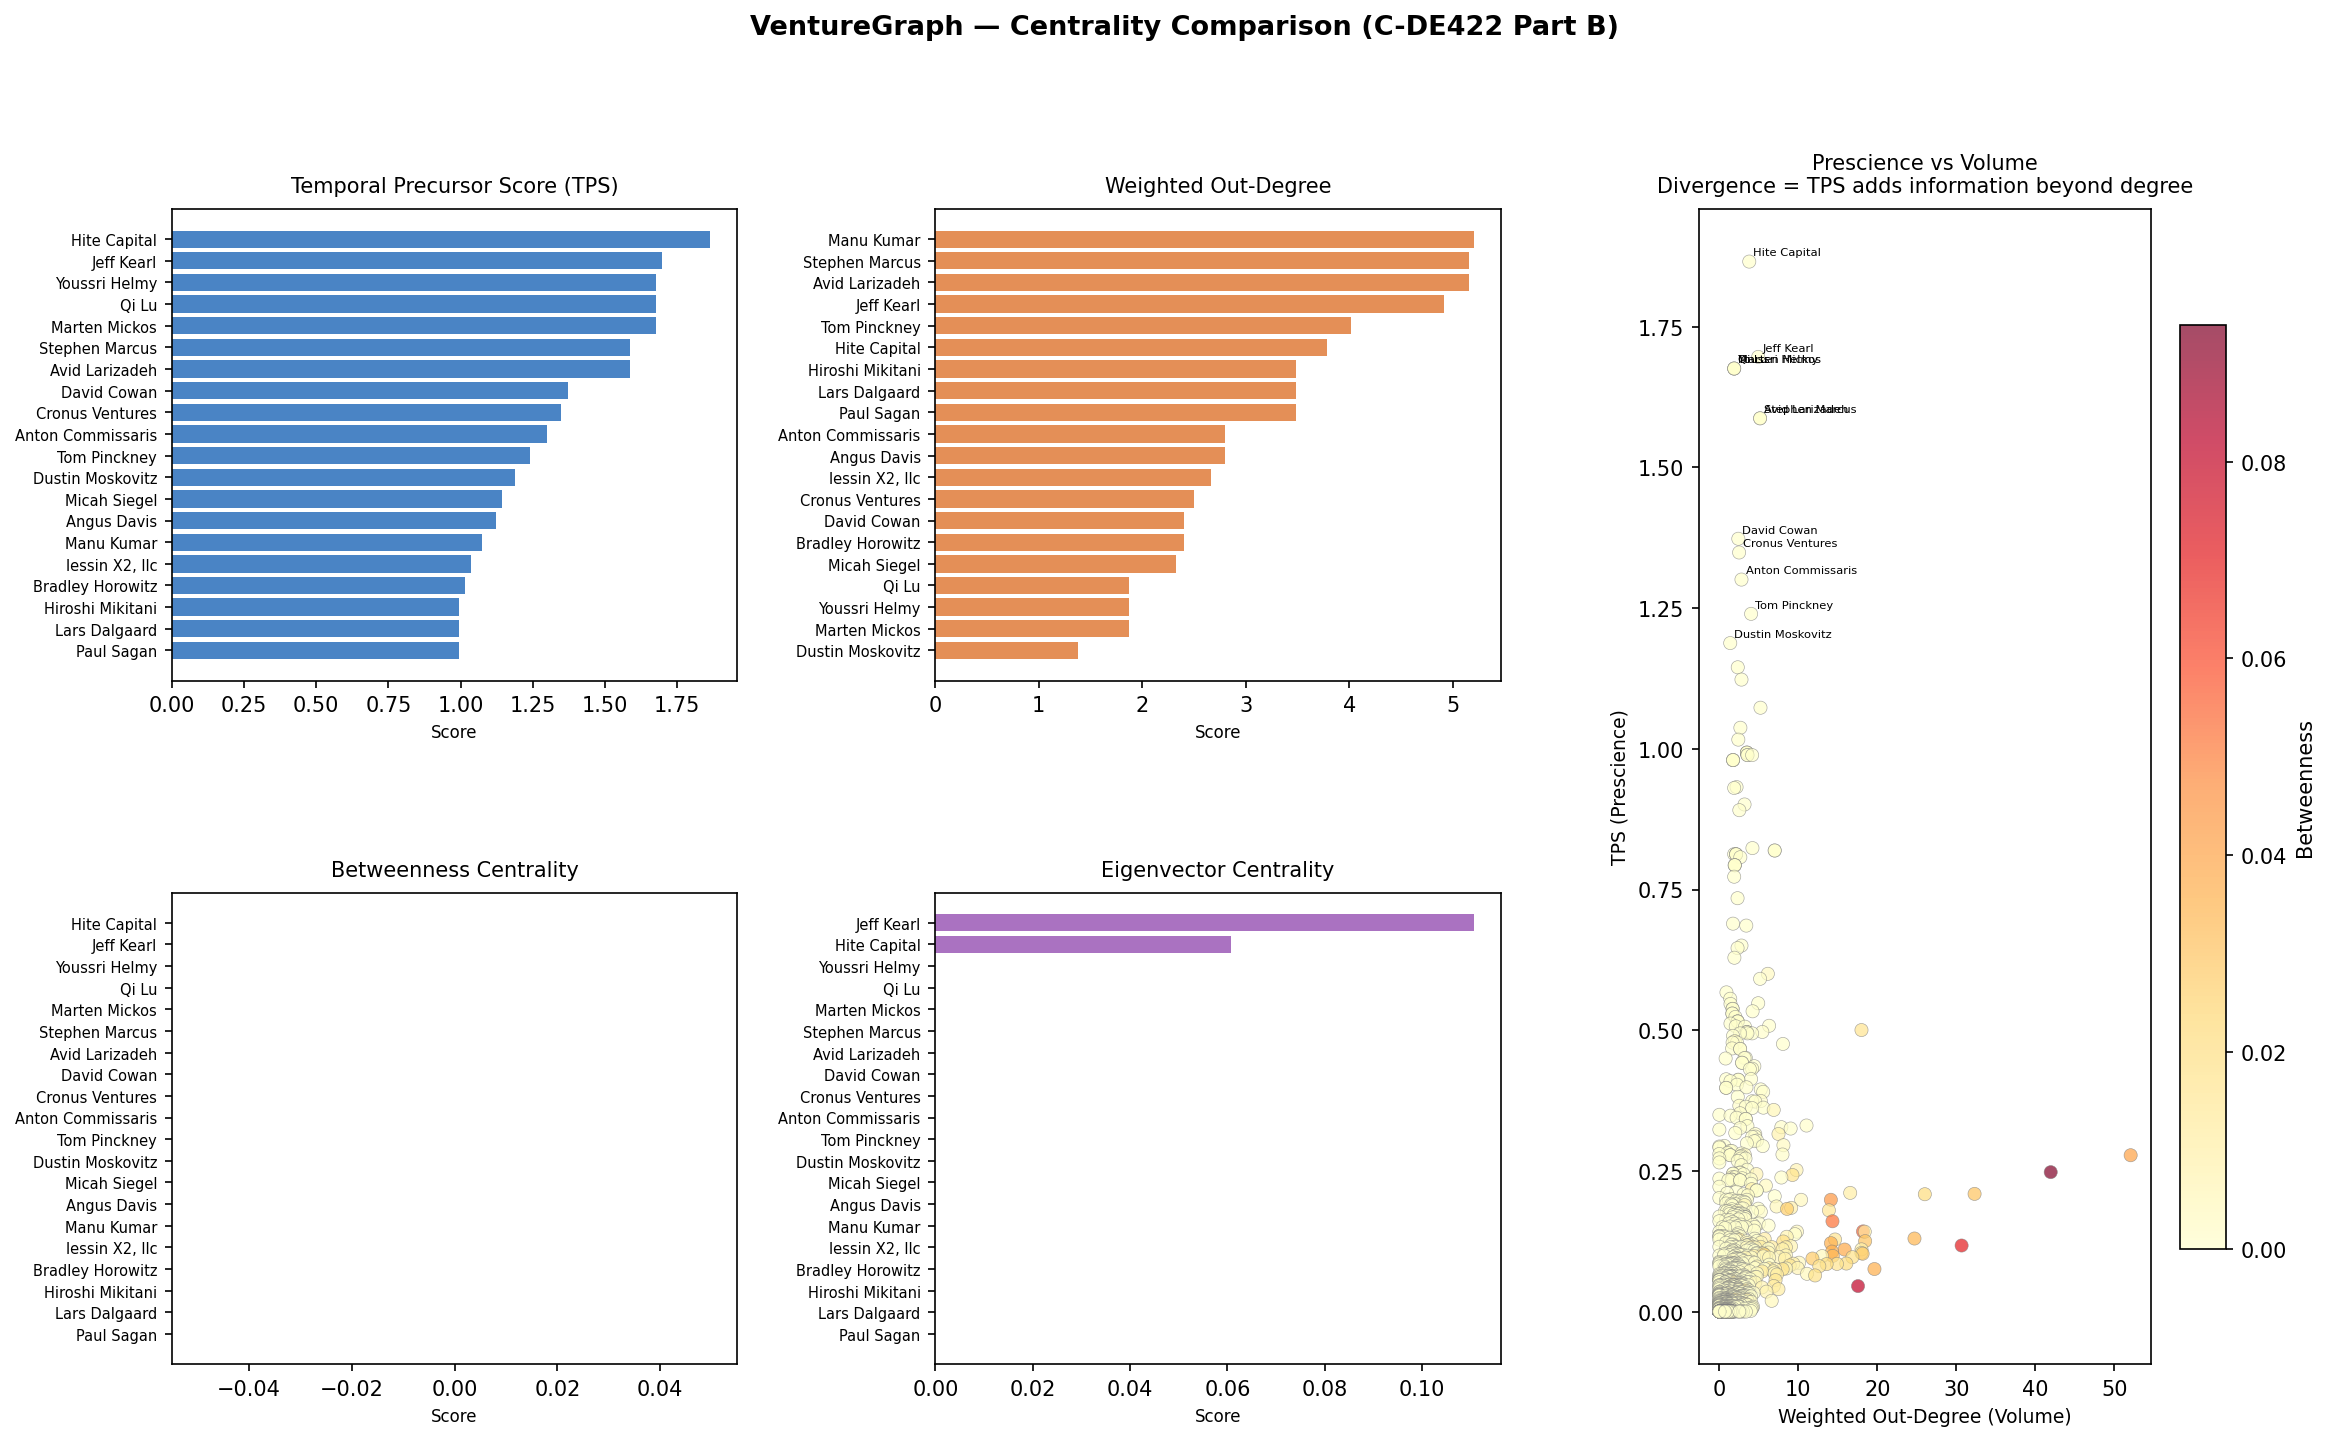

The file beside this chart, header and first rows:
investor, deg_in, deg_out, betweenness, eigenvector, out_deg_wt, tps, portfolio_size, rank_deg_out, rank_betweenness, rank_eigenvector, rank_tps, rank_divergence
Hite Capital, 0.004545, 0.004545, 0.0, 0.06064, 3.785, 1.866, 1.0, 250, 644, 38, 1, 249
Jeff Kearl, 0.005455, 0.005455, 0.0, 0.1106, 4.918, 1.697, 1.0, 192, 644, 20, 2, 190
Youssri Helmy, 0.0, 0.001818, 0.0, 6.450860072587633e-20, 1.876, 1.676, 1.0, 575, 644, 931, 4, 571
Qi Lu, 0.0, 0.001818, 0.0, 6.450860072587633e-20, 1.876, 1.676, 1.0, 575, 644, 931, 4, 571
Marten Mickos, 0.0, 0.001818, 0.0, 6.450860072587633e-20, 1.876, 1.676, 1.0, 575, 644, 931, 4, 571
Stephen Marcus, 0.0, 0.007273, 0.0, 6.450860072587633e-20, 5.155, 1.587, 1.0, 119, 644, 931, 6, 113
Avid Larizadeh, 0.0, 0.007273, 0.0, 6.450860072587633e-20, 5.155, 1.587, 1.0, 119, 644, 931, 6, 113
David Cowan, 0.0, 0.002727, 0.0, 6.450860072587633e-20, 2.399, 1.373, 4.0, 429, 644, 931, 8, 421
Cronus Ventures, 0.0, 0.002727, 0.0, 6.450860072587633e-20, 2.5, 1.349, 1.0, 429, 644, 931, 9, 420
Anton Commissaris, 0.0, 0.006364, 0.0, 6.450860072587633e-20, 2.799, 1.301, 1.0, 144, 644, 931, 10, 134
Tom Pinckney, 0.0, 0.006364, 0.0, 6.450860072587633e-20, 4.017, 1.24, 1.0, 144, 644, 931, 11, 133
Dustin Moskovitz, 0.0, 0.001818, 0.0, 6.450860072587633e-20, 1.376, 1.188, 4.0, 575, 644, 931, 12, 563
Micah Siegel, 0.0, 0.002727, 0.0, 6.450860072587633e-20, 2.329, 1.145, 1.0, 429, 644, 931, 13, 416
Angus Davis, 0.0, 0.006364, 0.0, 6.450860072587633e-20, 2.799, 1.123, 2.0, 144, 644, 931, 14, 130
Manu Kumar, 0.0, 0.005455, 0.0, 6.450860072587633e-20, 5.205, 1.073, 2.0, 192, 644, 931, 15, 177
lessin X2, llc, 0.0, 0.003636, 0.0, 6.450860072587633e-20, 2.662, 1.037, 1.0, 319, 644, 931, 16, 303
Bradley Horowitz, 0.0, 0.002727, 0.0, 6.450860072587633e-20, 2.399, 1.016, 2.0, 429, 644, 931, 17, 412
Hiroshi Mikitani, 0.0, 0.005455, 0.0, 6.450860072587633e-20, 3.484, 0.9932, 1.0, 192, 644, 931, 19, 173
Lars Dalgaard, 0.0, 0.005455, 0.0, 6.450860072587633e-20, 3.484, 0.9932, 1.0, 192, 644, 931, 19, 173
Paul Sagan, 0.0, 0.005455, 0.0, 6.450860072587633e-20, 3.484, 0.9932, 1.0, 192, 644, 931, 19, 173
Carl Uminski, 0.005455, 0.005455, 0.0, 3.047718917351348e-10, 3.556, 0.9889, 1.0, 192, 644, 565, 22, 170
Jon Craton, 0.005455, 0.005455, 0.0, 3.047718917351348e-10, 3.556, 0.9889, 1.0, 192, 644, 565, 22, 170
Andrew Thornton, 0.0, 0.006364, 0.0, 6.450860072587633e-20, 4.148, 0.9889, 1.0, 144, 644, 931, 22, 122
Patrick Pohlen, 0.0, 0.001818, 0.0, 6.450860072587633e-20, 1.732, 0.98, 1.0, 575, 644, 931, 25, 550
David Lawee, 0.0, 0.001818, 0.0, 6.450860072587633e-20, 1.732, 0.98, 1.0, 575, 644, 931, 25, 550
Michael Abbott, 0.0, 0.001818, 0.0, 6.450860072587633e-20, 1.732, 0.98, 1.0, 575, 644, 931, 25, 550
Glenn Winokur, 0.0, 0.002727, 0.0, 6.450860072587633e-20, 2.176, 0.932, 1.0, 429, 644, 931, 27, 402
Diane Greene, 0.0, 0.001818, 0.0, 6.450860072587633e-20, 1.876, 0.9305, 5.0, 575, 644, 931, 28, 547
Scott Petry, 0.0, 0.005455, 0.0, 6.450860072587633e-20, 3.188, 0.9011, 1.0, 192, 644, 931, 29, 163
Jim Barnett, 0.0, 0.002727, 0.0, 6.450860072587633e-20, 2.529, 0.891, 1.0, 429, 644, 931, 30, 399
iOCS Corporation, 0.0, 0.005455, 0.0, 6.450860072587633e-20, 4.187, 0.8236, 1.0, 192, 644, 931, 31, 161
Five Mill Ventures, 0.0, 0.008182, 0.0, 6.450860072587633e-20, 7.006, 0.8193, 1.0, 99, 644, 931, 32, 67
The Iron Yard, 0.0, 0.008182, 0.0, 6.450860072587633e-20, 7.006, 0.8193, 1.0, 99, 644, 931, 32, 67
Gideon Yu, 0.0, 0.001818, 0.0, 6.450860072587633e-20, 1.876, 0.8129, 3.0, 575, 644, 931, 34, 541
Marcus Ogawa, 0.0, 0.002727, 0.0, 6.450860072587633e-20, 2.114, 0.8126, 1.0, 429, 644, 931, 36, 393
Lorenzo Thione, 0.0, 0.002727, 0.0, 6.450860072587633e-20, 2.114, 0.8126, 1.0, 429, 644, 931, 36, 393
Gary Kremen, 0.0, 0.002727, 0.0, 6.450860072587633e-20, 2.114, 0.8126, 1.0, 429, 644, 931, 36, 393
Lane Bess, 0.002727, 0.003636, 0.0, 0.01138, 2.653, 0.8074, 1.0, 319, 644, 240, 38, 281
Shawn Hardin, 0.0, 0.002727, 0.0, 6.450860072587633e-20, 1.949, 0.7932, 1.0, 429, 644, 931, 40, 389
Alex Welch, 0.0, 0.002727, 0.0, 6.450860072587633e-20, 1.949, 0.7932, 1.0, 429, 644, 931, 40, 389
Jordan Greenhall, 0.0, 0.002727, 0.0, 6.450860072587633e-20, 1.949, 0.7932, 1.0, 429, 644, 931, 40, 389
Jeff Weiner, 0.0, 0.001818, 0.0, 6.450860072587633e-20, 1.876, 0.7728, 4.0, 575, 644, 931, 42, 533
Thomas D. Lehrman, 0.0, 0.003636, 0.0, 6.450860072587633e-20, 2.303, 0.7346, 3.0, 319, 644, 931, 43, 276
reinmkr capital, 0.003636, 0.002727, 0.0, 0.012, 1.727, 0.6893, 1.0, 429, 644, 231, 44, 385
Incubator at Rose Tech Ventures, 0.0, 0.004545, 0.0, 6.450860072587633e-20, 3.407, 0.6859, 1.0, 250, 644, 931, 45, 205
Lee Hower, 0.0, 0.006364, 0.0, 6.450860072587633e-20, 2.799, 0.6504, 2.0, 144, 644, 931, 46, 98
Jason Finger, 0.0, 0.003636, 0.0, 6.450860072587633e-20, 2.303, 0.646, 8.0, 319, 644, 931, 47, 272
VMware, 0.0, 0.001818, 0.0, 6.450860072587633e-20, 1.902, 0.6288, 3.0, 575, 644, 931, 48, 527
John Thompson, 0.002727, 0.009091, 0.003075, 0.01138, 6.136, 0.6002, 3.0, 83, 115, 240, 49, 34
Maynard Webb, 0.0, 0.007273, 0.0, 6.450860072587633e-20, 5.155, 0.5913, 4.0, 119, 644, 931, 50, 69
Howard A. Brown, 0.0, 0.0009091, 0.0, 6.450860072587633e-20, 0.8987, 0.5672, 1.0, 710, 644, 931, 51, 659
Scott Marlette, 0.0, 0.001818, 0.0, 6.450860072587633e-20, 1.376, 0.5559, 1.0, 575, 644, 931, 52, 523
Tom McInerney, 0.005455, 0.005455, 0.0, 0.1106, 4.918, 0.5479, 9.0, 192, 644, 20, 53, 139
Proxima Ventures Ltd, 0.002727, 0.003636, 0.0, 0.00716, 1.41, 0.5468, 1.0, 319, 644, 298, 54, 265
The Cross Country Group, 0.001818, 0.002727, 0.0, 0.004169, 1.677, 0.5379, 1.0, 429, 644, 353, 55, 374
Geolo Capital, 0.001818, 0.002727, 0.0, 0.004169, 1.677, 0.5379, 1.0, 429, 644, 353, 55, 374
Caterina Fake, 0.0, 0.004545, 0.0, 6.450860072587633e-20, 4.205, 0.5336, 6.0, 250, 644, 931, 57, 193
Marc Fleury, 0.0, 0.001818, 0.0, 6.450860072587633e-20, 1.645, 0.5296, 1.0, 575, 644, 931, 58, 517
Bob Bickel, 0.0, 0.001818, 0.0, 6.450860072587633e-20, 1.645, 0.5296, 1.0, 575, 644, 931, 58, 517
Osman Rashid, 0.0, 0.002727, 0.0, 6.450860072587633e-20, 2.031, 0.5236, 1.0, 429, 644, 931, 60, 369
... 1,041 more rows
